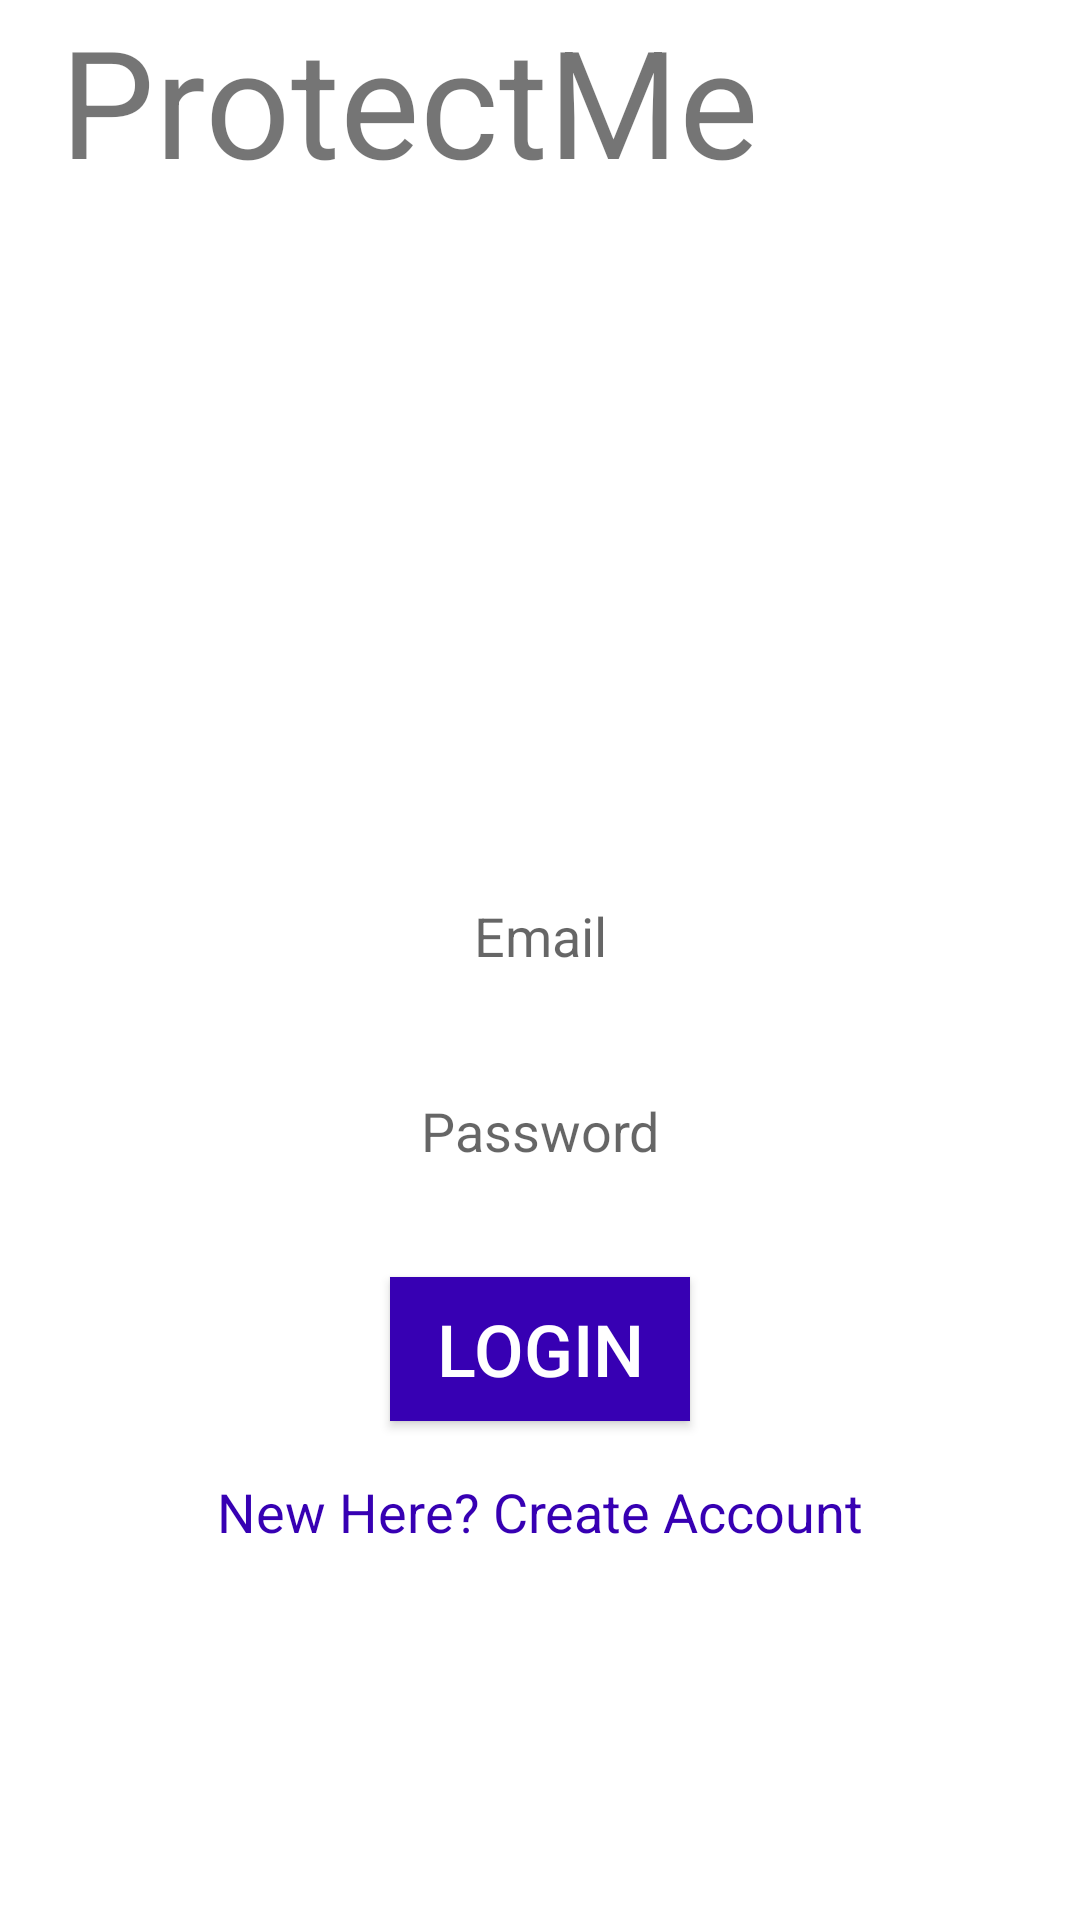

Produce the Android XML layout that renders to this screen, including the resource entries it uses.
<!-- AndroidManifest.xml: fallback theme Theme.MaterialComponents.DayNight.NoActionBar -->
<!-- res/layout/activity_login.xml -->
<?xml version="1.0" encoding="utf-8"?>
<LinearLayout xmlns:android="http://schemas.android.com/apk/res/android"
    xmlns:app="http://schemas.android.com/apk/res-auto"
    xmlns:tools="http://schemas.android.com/tools"
    android:layout_width="match_parent"
    android:layout_height="match_parent"
    android:orientation="vertical"
    android:background="@drawable/background"
    tools:context=".Login">


    <RelativeLayout
        android:layout_width="match_parent"
        android:layout_height="wrap_content"
        android:layout_marginRight="20dp"
        android:layout_marginLeft="20dp">

        <TextView
            android:layout_width="800dp"
            android:layout_height="90dp"
            android:text="ProtectMe"
            android:textSize="50dp" />

        <TextView
            android:id="@+id/textView1"
            android:layout_width="match_parent"
            android:layout_height="wrap_content"
            android:layout_marginLeft="10dp"
            android:layout_marginTop="120dp"
            android:layout_marginRight="10dp"
            android:layout_marginBottom="3dp"
            android:textColor="#FFFFFF"
            android:textStyle="bold|italic"
            android:gravity="center_horizontal"
            android:text="WELCOME"
            android:textSize="35sp" />

    </RelativeLayout>

    <TextView
        android:id="@+id/textView2"
        android:layout_width="match_parent"
        android:layout_height="wrap_content"
        android:layout_marginLeft="10dp"
        android:layout_marginRight="10dp"
        android:layout_marginBottom="3dp"
        android:textColor="#FFFFFF"
        android:textStyle="bold"
        android:gravity="center_horizontal"
        android:text="Login Here"
        android:textSize="20sp" />



    <EditText
        android:id="@+id/email"
        android:layout_width="match_parent"
        android:layout_height="37dp"
        android:layout_marginLeft="10dp"
        android:layout_marginTop="100dp"
        android:layout_marginRight="10dp"
        android:layout_marginBottom="3dp"
        android:background="@android:color/background_light"
        android:ems="10"
        android:gravity="center_horizontal"
        android:hint="Email"
        android:inputType="textEmailAddress" />

    <EditText
        android:id="@+id/password"
        android:layout_width="match_parent"
        android:layout_height="37dp"
        android:layout_marginLeft="10dp"
        android:layout_marginTop="25dp"
        android:layout_marginRight="10dp"
        android:layout_marginBottom="3dp"
        android:background="@android:color/background_light"
        android:ems="10"
        android:gravity="center_horizontal"
        android:hint="Password"
        android:inputType="textPassword" />


    <Button
        android:id="@+id/loginBtn"
        android:layout_width="match_parent"
        android:layout_height="wrap_content"
        android:layout_marginLeft="130dp"
        android:layout_marginTop="21dp"
        android:layout_marginRight="130dp"
        android:layout_marginBottom="3dp"
        android:background="@color/design_default_color_primary_dark"
        android:text="Login"
        android:textColor="#FFFFFF"
        android:textSize="24sp" />

    <TextView
        android:id="@+id/createText"
        android:layout_width="match_parent"
        android:layout_height="wrap_content"
        android:layout_marginLeft="20dp"
        android:layout_marginTop="15dp"
        android:layout_marginRight="20dp"
        android:layout_marginBottom="3dp"
        android:textColor="@color/design_default_color_primary_dark"
        android:gravity="center_horizontal"
        android:text="New Here? Create Account"
        android:textSize="18sp" />

    <ProgressBar
        android:id="@+id/progressBar2"
        style="?android:attr/progressBarStyle"
        android:layout_width="match_parent"
        android:layout_height="wrap_content"
        android:visibility="invisible" />



</LinearLayout>
<!-- resources referenced by this layout -->
<resources>

</resources>
